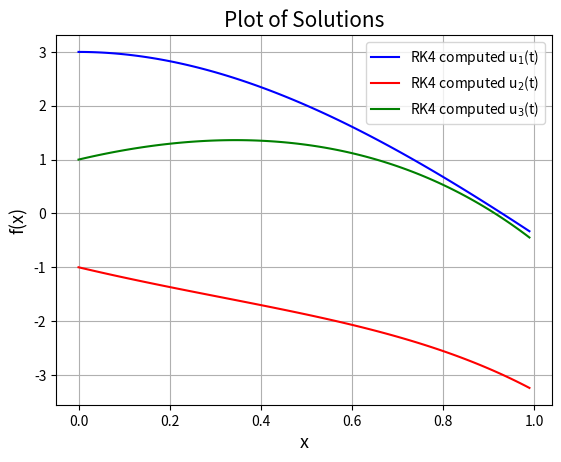

Write Python code to recreate this figure.
'''
RUNGE KUTTA(RK) METHOD OF SOLVING SIMULTANEOUS EQUATIONS 
===============================================================
[redacted]
Date : 11/04/2020
===============================================================
In this Program we will solve the set of simultaneous first order 
Differential Equations by 4th Order RK method .

Given equations:

u1' = u1 + 2u2 - 2u3 + exp(-t)
u2' = u2 + u3 - 2exp(-t)
u3' = u1 + 2u2 + exp(-t)

thus we have the vector equation as 

r' = f(r,t), where r = (u1,u2,u3), r' = (u1',u2',u3') and r(0) = (3,-1,1)
while f(r,t) = (u1 + 2u2 - 2u3 + exp(-t),u2 + u3 - 2exp(-t),u1 + 2u2 + exp(-t))
where a = 0 and b = 1

We know the 4th Order RK is Given by the Method

if h is the step size and a<=x<=b then n = (b-a)/h with 
t_i = a+ih. Thus if w_i is solution the vector for t_i, then

k1 = h*f(w_i,t_i)
k2 = h*f(w_i+k1/2,t_i+h/2)
k3 = h*f(w_i+k2/2,t_i+h/2)
k4 = h*f(w_i+k3,t_i+h)

w_(i+1) = w_i+1/6(k1+2k2+2k3+k4)

where k1,k2,k3,k4 are intermediately computed vectors.
we'll plot all the computed  solution together.
'''

import numpy as np
import matplotlib.pyplot as plt
h = 0.01 # step value
a = 0.0 #Initial Value
b = 1.0 #Final Value


def f(r,t): #The Vector function 
	return np.array([r[0]+2.0*r[1]-2.0*r[2]+np.exp(-t),r[1]+r[2]-2.0*np.exp(-t),r[0]+2.0*r[1]+np.exp(-t)])

def next_value(wi,xi): # This Executes The RK Algorithm
	k1 = h*f(wi,xi)
	k2 = h*f(wi+k1/2.0,xi+h/2.0)
	k3 = h*f(wi+k2/2,xi+h/2.0)
	k4 = h*f(wi+k3,xi+h) 
	return (wi+(1.0/6.0)*(k1+2.0*k2+2.0*k3+k4))

n = int((b-a)/h)
x = np.arange(a,b,h)

w = np.zeros(shape=(n,3),dtype=np.float64)
w[0]=np.array([3.0,-1.0,1.0]) # Initial values

for i in range(n-1):
	w[i+1] = next_value(w[i],a+i*h)

plt.title("Plot of Solutions",size = 15)
plt.plot(x,w[:,0],color = 'blue',label = 'RK4 computed u$_1$(t)') 
plt.plot(x,w[:,1],color = 'red',label = 'RK4 computed u$_2$(t)')
plt.plot(x,w[:,2],color = 'green',label = 'RK4 computed u$_3$(t)')
plt.legend()
plt.xlabel("x",size = 13)
plt.ylabel("f(x)",size = 13)
plt.grid()
plt.show()
